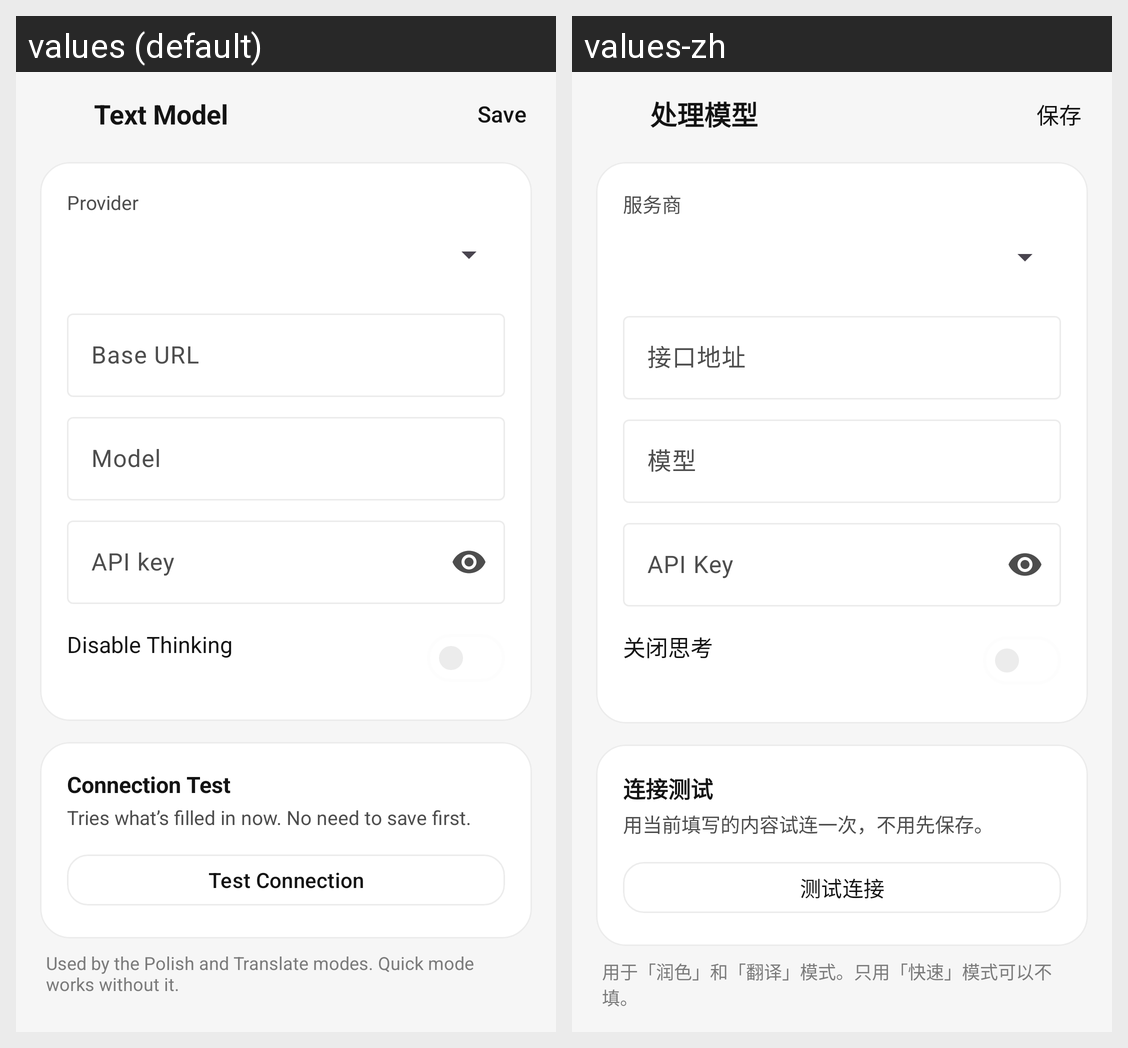

Strings drawn on this Android screen and how each of the app's shown locales translates them:
Android screen res/layout/activity_text_model.xml rendered under 2 locales, left to right: values (default), values-zh. Device: Nexus 5 (rendered at 1080×1920; each locale shown at half size, 540×960, under a caption strip naming it); theme Theme.Type4Me.
Strings drawn on this screen, with the default value and each locale's value (text and hints the layout hard-codes, and strings that could not be matched under every locale, appear in the picture but are not listed):

text_model
  values: Text Model
  values-zh: 处理模型

save
  values: Save
  values-zh: 保存

provider
  values: Provider
  values-zh: 服务商

base_url
  values: Base URL
  values-zh: 接口地址

model
  values: Model
  values-zh: 模型

api_key
  values: API key
  values-zh: API Key

disable_thinking
  values: Disable Thinking
  values-zh: 关闭思考

test_title
  values: Connection Test
  values-zh: 连接测试

test_hint
  values: Tries what’s filled in now. No need to save first.
  values-zh: 用当前填写的内容试连一次，不用先保存。

test_connection
  values: Test Connection
  values-zh: 测试连接

llm_desc
  values: Used by the Polish and Translate modes. Quick mode works without it.
  values-zh: 用于「润色」和「翻译」模式。只用「快速」模式可以不填。
